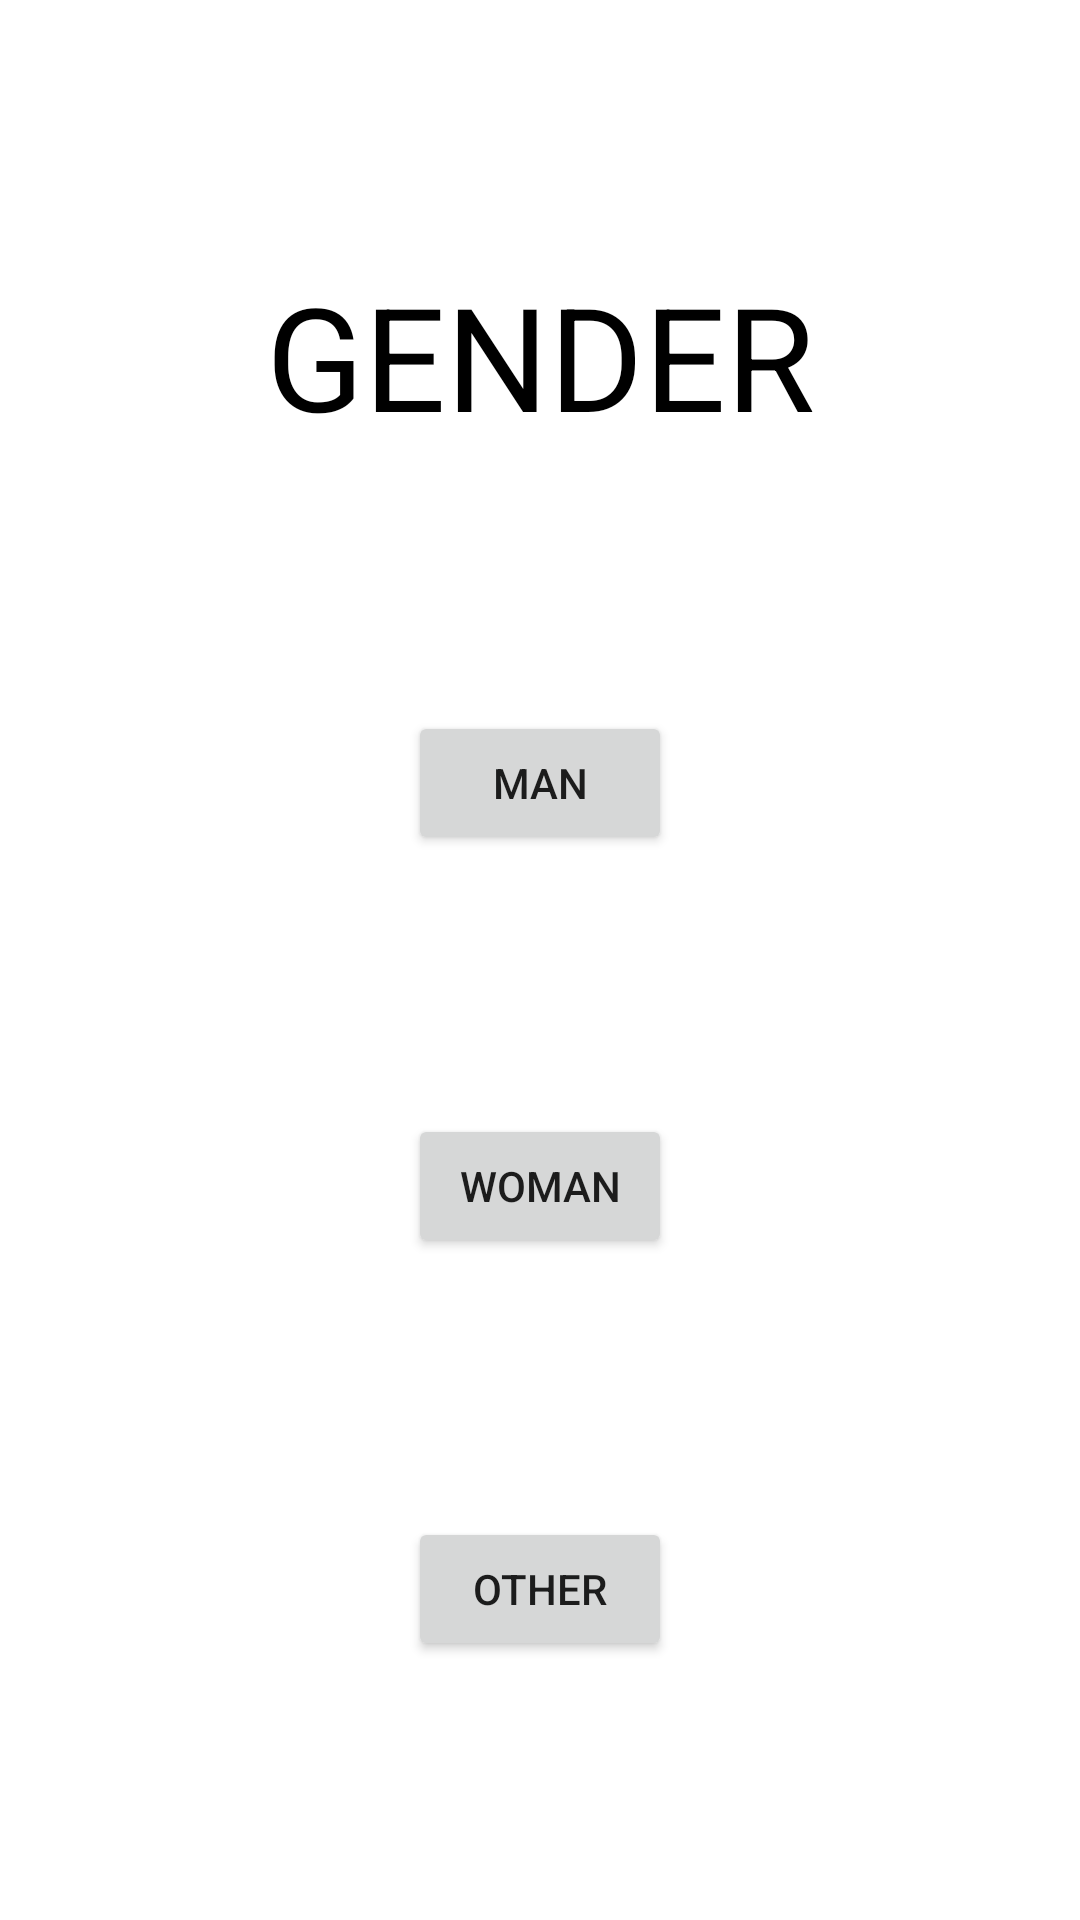

Android layout source for this screen:
<!-- AndroidManifest.xml: application theme Theme.DatingAppDev -->
<!-- res/layout/slide_gender.xml -->
<?xml version="1.0" encoding="utf-8"?>
<androidx.constraintlayout.widget.ConstraintLayout xmlns:android="http://schemas.android.com/apk/res/android"
    xmlns:app="http://schemas.android.com/apk/res-auto"
    xmlns:tools="http://schemas.android.com/tools"
    android:layout_width="match_parent"
    android:layout_height="match_parent">

    <TextView
        android:id="@+id/textView3"
        android:layout_width="wrap_content"
        android:layout_height="wrap_content"
        android:text="GENDER"
        android:textColor="@color/black"
        android:textSize="48sp"
        app:layout_constraintBottom_toTopOf="@+id/buttonGenderMan"
        app:layout_constraintEnd_toEndOf="parent"
        app:layout_constraintHorizontal_bias="0.5"
        app:layout_constraintStart_toStartOf="parent"
        app:layout_constraintTop_toTopOf="parent" />

    <Button
        android:id="@+id/buttonGenderMan"
        android:layout_width="wrap_content"
        android:layout_height="wrap_content"
        android:onClick="testButtonGenderMan"
        android:text="man"
        app:layout_constraintBottom_toTopOf="@+id/buttonGenderWoman"
        app:layout_constraintEnd_toEndOf="parent"
        app:layout_constraintStart_toStartOf="parent"
        app:layout_constraintTop_toBottomOf="@+id/textView3" />

    <Button
        android:id="@+id/buttonGenderWoman"
        android:layout_width="wrap_content"
        android:layout_height="wrap_content"
        android:onClick="testButtonGenderWoman"
        android:text="woman"
        app:layout_constraintBottom_toTopOf="@+id/buttonGenderOther"
        app:layout_constraintEnd_toEndOf="parent"
        app:layout_constraintStart_toStartOf="parent"
        app:layout_constraintTop_toBottomOf="@+id/buttonGenderMan" />

    <Button
        android:id="@+id/buttonGenderOther"
        android:layout_width="wrap_content"
        android:layout_height="wrap_content"
        android:onClick="testButtonGenderOther"
        android:text="other"
        app:layout_constraintBottom_toBottomOf="parent"
        app:layout_constraintEnd_toEndOf="parent"
        app:layout_constraintStart_toStartOf="parent"
        app:layout_constraintTop_toBottomOf="@+id/buttonGenderWoman" />
</androidx.constraintlayout.widget.ConstraintLayout>
<!-- resources referenced by this layout -->
<resources>
  <style name="Theme.DatingAppDev" parent="Theme.MaterialComponents.DayNight.NoActionBar">
          
          <item name="colorPrimary">@color/purple_500</item>
          <item name="colorPrimaryVariant">@color/purple_700</item>
          <item name="colorOnPrimary">@color/white</item>
          
          <item name="colorSecondary">@color/teal_200</item>
          <item name="colorSecondaryVariant">@color/teal_700</item>
          <item name="colorOnSecondary">@color/black</item>
          
          <item name="android:statusBarColor">?attr/colorPrimaryVariant</item>
          
      </style>
  <!-- not gathered from this repository: default colours our renderer supplied (Android Studio template values) -->
  <color name="purple_500">#FF6200EE</color>
  <color name="purple_700">#FF3700B3</color>
  <color name="teal_200">#FF03DAC5</color>
  <color name="teal_700">#FF018786</color>
  <color name="black">#FF000000</color>
  <color name="white">#FFFFFFFF</color>
</resources>
